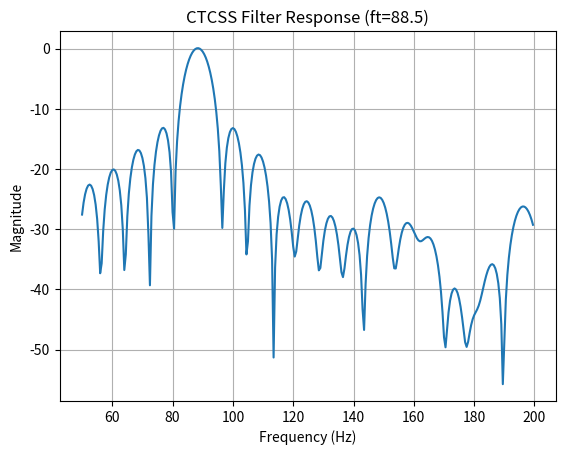

The matplotlib source for this figure:
import numpy as np
import matplotlib.pyplot as plt
import math
from scipy.signal import lfilter, firwin

fs = 8000
pi = 3.1415926

def filt1(signal0, ft1):

    g_w = 2.0 * pi * ft1 / fs
    g_cw = math.cos(g_w)
    g_sw = math.sin(g_w)
    g_c = 2.0 * g_cw
    g_z1 = 0
    g_z2 = 0

    for i in range(0, len(signal0)):
        g_z0 = signal0[i] + g_c * g_z1 - g_z2
        g_z2 = g_z1
        g_z1 = g_z0

    g_i = g_cw * g_z1 - g_z2
    g_q = g_sw * g_z1
    g_mag = math.sqrt(g_i * g_i + g_q * g_q)
    return g_mag


# Simulate a signal being filtered
samples = 1000
t = np.linspace(0, samples, samples, endpoint=False)
ft0 = 88.5
a0 = 1
omega0 = 2.0 * pi * ft0 / fs
signal0 = a0 * np.sin(omega0 * t)

mean1 = 0  # Center of the distribution
# NOTE: If the mean of the noise is zero, RMS noise and 
# standard deviation are equivalent! 
stddev1 = 0.5 * 0.707 # Standard deviation (spread of the noise)#
# Generate Gaussian white noise
signal1 = np.random.normal(loc=mean1, scale=stddev1, size=len(t))
signal2 = signal0 + signal1

# Try a range of frequencies to see which match the best.
result = []
f0 = np.linspace(50, 200, 300, endpoint=False)
for f in f0:
    re = filt1(signal2, f) / (samples / 2)
    print(f, 20 * math.log10(re))
    result.append(20 * math.log10(re))

fig, ax = plt.subplots()
ax.plot(f0, result)
#ax.plot(t, signal1, color='red')
ax.set_title('CTCSS Filter Response (ft=' + str(ft0) + ')')
ax.set_xlabel('Frequency (Hz)')
ax.set_ylabel('Magnitude')
ax.grid(True)
plt.show()
